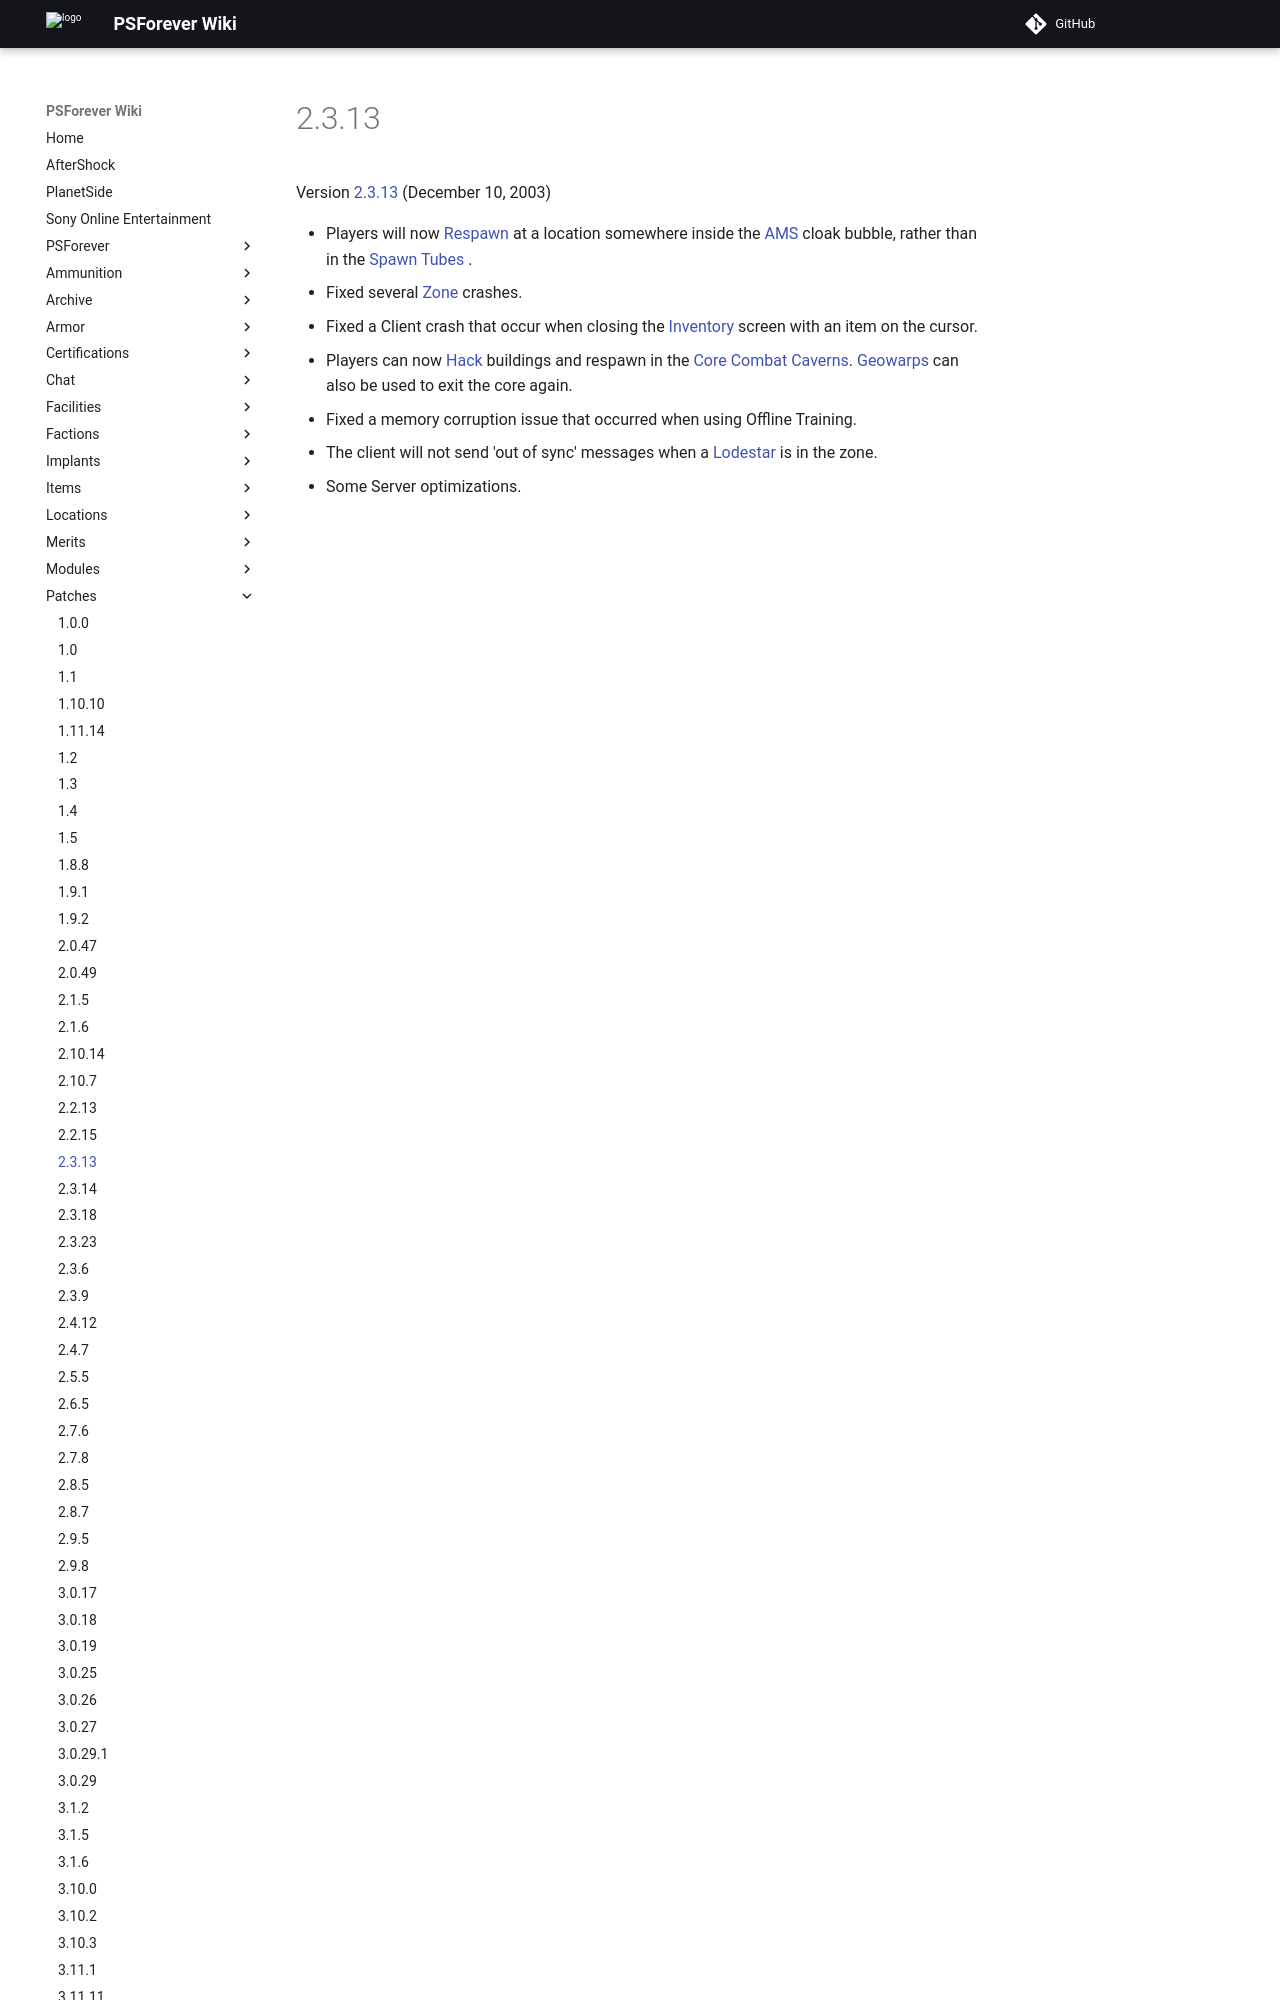

repository: psforever/wiki · page: patches/2.3.13/index.html · generator: mkdocs

# 2.3.13

Version [2.3.13](2.3.13.md) (December 10, 2003)

- Players will now [Respawn](../terminology/Respawn.md) at a location somewhere
  inside the [AMS](../vehicles/Advanced_Mobile_Station.md) cloak bubble, rather
  than in the [Spawn Tubes](../items/Respawn_Tube.md) .
- Fixed several [Zone](../terminology/Zone.md) crashes.
- Fixed a Client crash that occur when closing the
  [Inventory](../terminology/Inventory.md) screen with an
